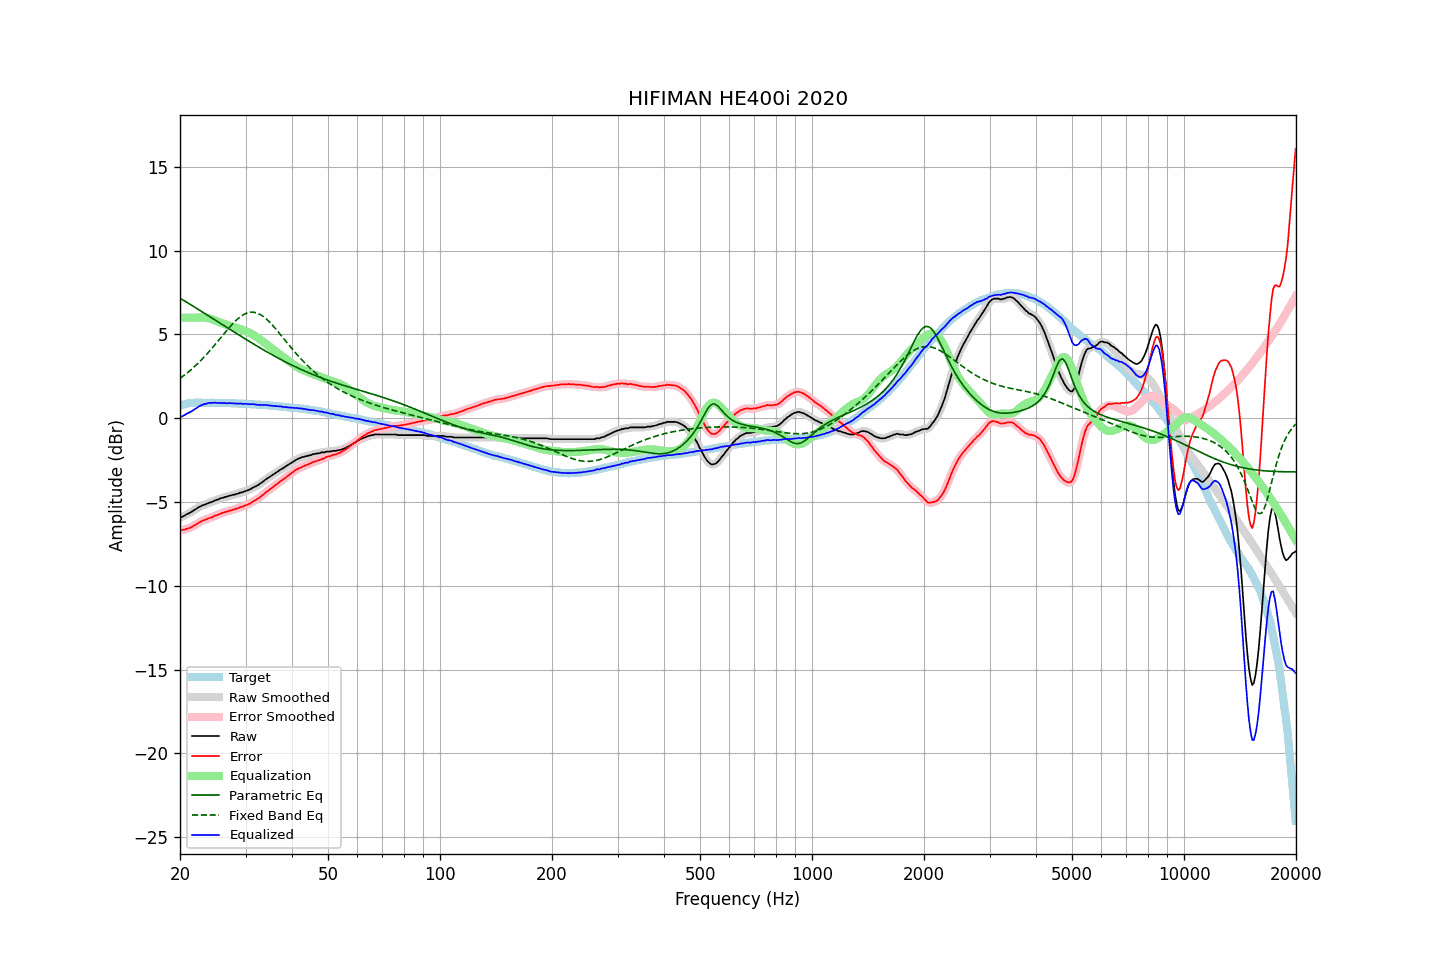

Values plotted in this chart, from the file beside it:
frequency, raw, error, smoothed, error_smoothed, equalization, parametric_eq, fixed_band_eq, equalized_raw, equalized_smoothed, target
20.00, -5.91, -6.66, -5.92, -6.68, 6.00, 7.17, 2.38, 0.09, 0.08, 0.75
20.20, -5.91, -6.69, -5.89, -6.67, 6.00, 7.11, 2.45, 0.09, 0.11, 0.78
20.40, -5.85, -6.66, -5.85, -6.66, 6.00, 7.05, 2.52, 0.15, 0.15, 0.81
20.61, -5.81, -6.64, -5.81, -6.64, 6.00, 6.99, 2.59, 0.19, 0.19, 0.83
20.81, -5.74, -6.60, -5.75, -6.61, 6.00, 6.93, 2.66, 0.26, 0.25, 0.86
21.02, -5.70, -6.59, -5.70, -6.58, 6.00, 6.87, 2.74, 0.30, 0.30, 0.89
21.23, -5.65, -6.55, -5.65, -6.55, 6.00, 6.81, 2.82, 0.35, 0.35, 0.90
21.44, -5.60, -6.51, -5.59, -6.51, 6.00, 6.76, 2.90, 0.40, 0.41, 0.91
21.66, -5.53, -6.45, -5.54, -6.45, 6.00, 6.70, 2.99, 0.47, 0.46, 0.92
21.87, -5.47, -6.39, -5.47, -6.40, 6.00, 6.64, 3.08, 0.53, 0.53, 0.92
22.09, -5.42, -6.35, -5.41, -6.34, 6.00, 6.58, 3.16, 0.58, 0.59, 0.93
22.31, -5.35, -6.28, -5.35, -6.28, 6.00, 6.52, 3.26, 0.65, 0.65, 0.93
22.54, -5.29, -6.22, -5.30, -6.22, 6.00, 6.46, 3.35, 0.71, 0.71, 0.93
22.76, -5.25, -6.18, -5.25, -6.17, 6.01, 6.40, 3.45, 0.76, 0.76, 0.93
22.99, -5.20, -6.12, -5.21, -6.13, 6.01, 6.34, 3.55, 0.81, 0.80, 0.92
23.22, -5.17, -6.09, -5.17, -6.09, 6.00, 6.28, 3.65, 0.83, 0.83, 0.92
23.45, -5.14, -6.06, -5.13, -6.05, 5.99, 6.22, 3.75, 0.85, 0.86, 0.92
23.69, -5.09, -6.01, -5.09, -6.01, 5.98, 6.16, 3.86, 0.89, 0.89, 0.92
23.92, -5.05, -5.97, -5.06, -5.98, 5.96, 6.09, 3.96, 0.91, 0.90, 0.91
24.16, -5.02, -5.94, -5.02, -5.94, 5.93, 6.03, 4.08, 0.91, 0.92, 0.92
24.40, -4.99, -5.91, -4.98, -5.90, 5.90, 5.97, 4.19, 0.91, 0.92, 0.92
24.65, -4.94, -5.85, -4.94, -5.86, 5.87, 5.91, 4.30, 0.92, 0.92, 0.91
24.89, -4.90, -5.81, -4.91, -5.82, 5.83, 5.85, 4.41, 0.93, 0.92, 0.91
25.14, -4.87, -5.78, -4.87, -5.78, 5.78, 5.79, 4.53, 0.91, 0.92, 0.91
25.39, -4.84, -5.75, -4.83, -5.74, 5.74, 5.73, 4.65, 0.90, 0.91, 0.91
25.65, -4.79, -5.70, -4.80, -5.71, 5.71, 5.67, 4.76, 0.92, 0.91, 0.91
25.91, -4.76, -5.66, -4.76, -5.67, 5.67, 5.61, 4.88, 0.91, 0.91, 0.90
26.16, -4.74, -5.64, -4.73, -5.63, 5.64, 5.55, 5.00, 0.90, 0.90, 0.90
26.43, -4.70, -5.60, -4.71, -5.61, 5.61, 5.49, 5.11, 0.91, 0.90, 0.90
26.69, -4.69, -5.59, -4.68, -5.58, 5.58, 5.43, 5.23, 0.89, 0.90, 0.90
26.96, -4.65, -5.55, -4.65, -5.55, 5.55, 5.37, 5.34, 0.90, 0.90, 0.90
27.23, -4.62, -5.52, -4.62, -5.52, 5.52, 5.31, 5.45, 0.90, 0.90, 0.90
27.50, -4.60, -5.50, -4.60, -5.49, 5.49, 5.24, 5.56, 0.89, 0.89, 0.90
27.77, -4.57, -5.45, -4.57, -5.46, 5.46, 5.18, 5.66, 0.89, 0.89, 0.88
28.05, -4.56, -5.44, -4.55, -5.43, 5.43, 5.12, 5.76, 0.87, 0.88, 0.88
28.33, -4.52, -5.39, -4.53, -5.40, 5.40, 5.06, 5.85, 0.88, 0.87, 0.87
28.62, -4.51, -5.38, -4.50, -5.37, 5.37, 5.00, 5.94, 0.86, 0.87, 0.87
28.90, -4.46, -5.33, -4.47, -5.34, 5.34, 4.94, 6.01, 0.88, 0.87, 0.87
29.19, -4.43, -5.29, -4.44, -5.30, 5.31, 4.88, 6.09, 0.88, 0.87, 0.86
29.48, -4.42, -5.29, -4.41, -5.27, 5.27, 4.83, 6.15, 0.85, 0.87, 0.87
29.78, -4.37, -5.23, -4.38, -5.24, 5.23, 4.77, 6.21, 0.86, 0.86, 0.86
30.08, -4.34, -5.20, -4.35, -5.20, 5.19, 4.71, 6.25, 0.85, 0.85, 0.86
30.38, -4.31, -5.16, -4.31, -5.15, 5.15, 4.65, 6.29, 0.84, 0.84, 0.84
30.68, -4.27, -5.11, -4.27, -5.11, 5.11, 4.59, 6.31, 0.83, 0.84, 0.84
30.99, -4.22, -5.05, -4.22, -5.06, 5.06, 4.53, 6.33, 0.84, 0.84, 0.83
31.30, -4.17, -5.00, -4.17, -5.00, 5.00, 4.47, 6.33, 0.83, 0.84, 0.83
31.61, -4.11, -4.94, -4.12, -4.94, 4.95, 4.41, 6.32, 0.84, 0.83, 0.83
31.93, -4.07, -4.89, -4.07, -4.89, 4.89, 4.36, 6.30, 0.82, 0.82, 0.82
32.24, -4.02, -4.83, -4.02, -4.83, 4.83, 4.30, 6.27, 0.81, 0.81, 0.81
32.57, -3.97, -4.78, -3.96, -4.77, 4.76, 4.24, 6.23, 0.79, 0.80, 0.80
32.89, -3.89, -4.69, -3.90, -4.70, 4.69, 4.19, 6.18, 0.80, 0.79, 0.80
33.22, -3.83, -4.62, -3.83, -4.62, 4.62, 4.13, 6.12, 0.79, 0.79, 0.79
33.55, -3.76, -4.55, -3.75, -4.54, 4.54, 4.07, 6.06, 0.79, 0.79, 0.79
33.89, -3.68, -4.46, -3.68, -4.46, 4.47, 4.02, 5.98, 0.79, 0.79, 0.78
34.23, -3.61, -4.39, -3.62, -4.39, 4.39, 3.96, 5.90, 0.78, 0.78, 0.78
34.57, -3.55, -4.31, -3.55, -4.31, 4.32, 3.91, 5.80, 0.77, 0.77, 0.76
34.92, -3.49, -4.24, -3.49, -4.24, 4.24, 3.86, 5.71, 0.75, 0.76, 0.75
35.27, -3.42, -4.17, -3.43, -4.17, 4.17, 3.80, 5.61, 0.75, 0.74, 0.75
35.62, -3.36, -4.10, -3.36, -4.10, 4.09, 3.75, 5.50, 0.73, 0.73, 0.74
35.97, -3.30, -4.02, -3.30, -4.03, 4.02, 3.70, 5.39, 0.72, 0.73, 0.72
... 635 more rows
